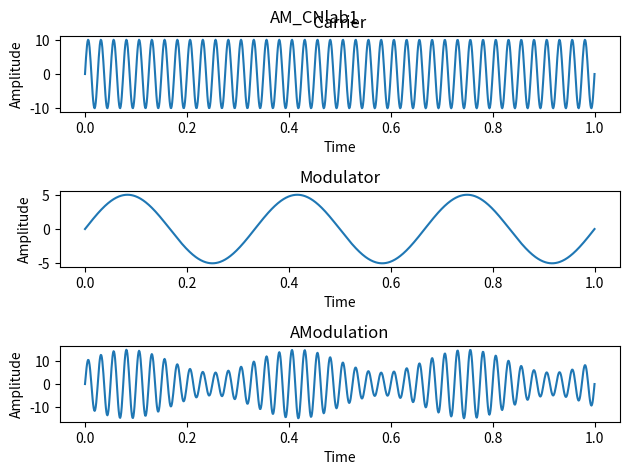

Python code for this plot:
print('cs20b029')
import numpy as np, matplotlib.pyplot as plt

time = np.linspace(0, 1, 1000)
print(time)
am = 5; ac= 10; fm = 3; fc = 40
carrier = ac * np.sin(2 * np.pi * fc * time)
modulator = am * np.sin(2 * np.pi * fm * time)
# Amplitude Modulation
amodulation = (ac + modulator) * np.sin(2 * np.pi * fc * time)

plt.subplot(3, 1, 1)
plt.plot(time, carrier)
plt.title('Carrier')
plt.xlabel('Time')
plt.ylabel('Amplitude')

plt.subplot(3, 1, 2)
plt.plot(time, modulator)
plt.title('Modulator')
plt.xlabel('Time')
plt.ylabel('Amplitude')

plt.subplot(3, 1, 3)
plt.plot(time, amodulation)
plt.title('AModulation')
plt.xlabel('Time')
plt.ylabel('Amplitude')

plt.tight_layout()
# set the whole title to "AM_CNlab1"
plt.suptitle('AM_CNlab1')
plt.show()


# sudo update-alternatives --install /usr/bin/python python /usr/bin/python3 10 
# used to change the default python version to python3